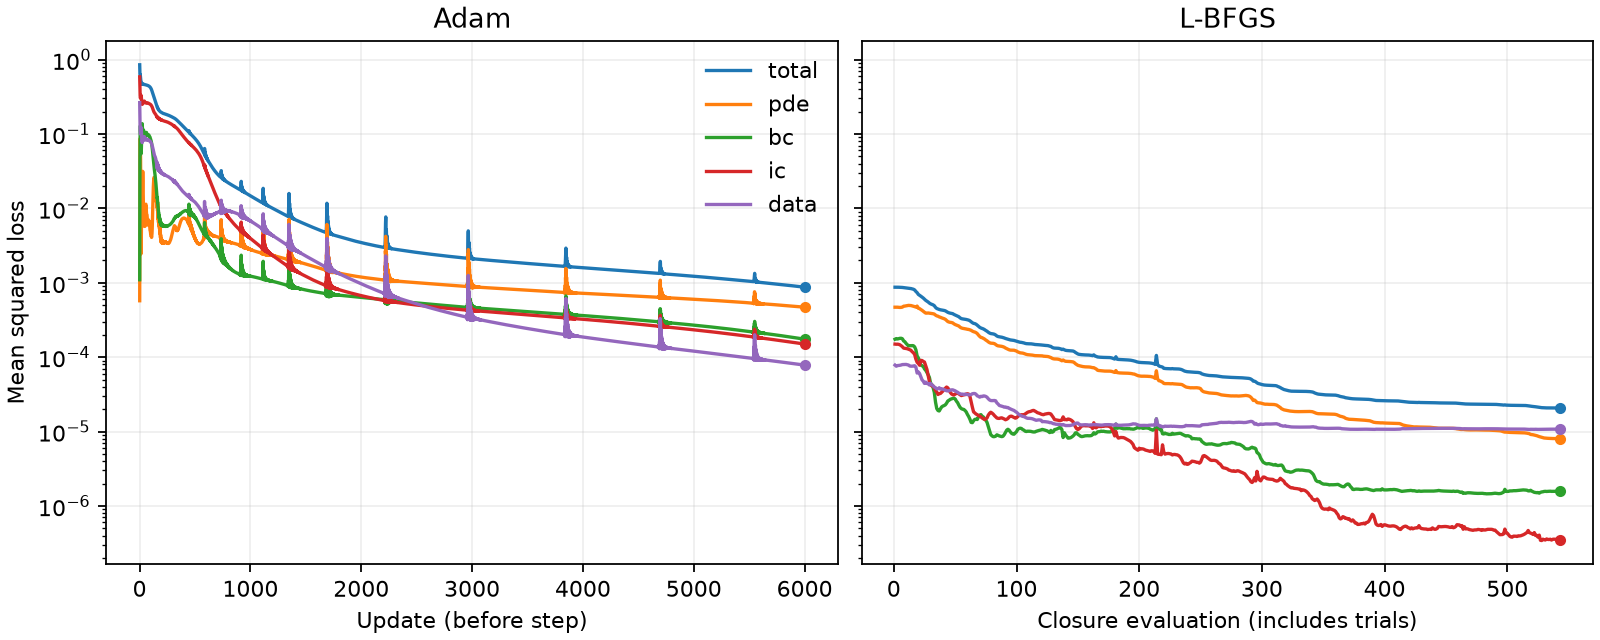

Data behind this chart, as committed beside it:
phase, evaluation, total, pde, bc, ic, data, kappa
adam, 1, 0.8518, 0.0005731, 0.001099, 0.5863, 0.2638, 0.1
adam, 2, 0.7159, 0.0125, 0.01557, 0.4904, 0.1974, 0.101
adam, 3, 0.6464, 0.03631, 0.04395, 0.4151, 0.151, 0.1003
adam, 4, 0.6265, 0.06363, 0.07909, 0.3609, 0.1229, 0.09953
adam, 5, 0.6286, 0.08301, 0.1097, 0.3272, 0.1087, 0.09873
adam, 6, 0.6268, 0.08752, 0.1268, 0.3099, 0.1025, 0.09788
adam, 7, 0.6114, 0.07866, 0.1295, 0.3033, 0.1, 0.097
adam, 8, 0.5863, 0.06195, 0.1214, 0.3032, 0.09969, 0.0961
adam, 9, 0.5591, 0.04291, 0.1073, 0.3075, 0.1014, 0.09519
adam, 10, 0.5366, 0.02572, 0.09122, 0.3143, 0.1053, 0.09429
adam, 11, 0.5219, 0.01289, 0.07626, 0.3219, 0.1108, 0.09343
adam, 12, 0.5148, 0.005333, 0.0645, 0.3282, 0.1167, 0.09262
adam, 13, 0.5117, 0.002446, 0.0571, 0.331, 0.1211, 0.09188
adam, 14, 0.5082, 0.002597, 0.05435, 0.3288, 0.1224, 0.09119
adam, 15, 0.5013, 0.003981, 0.05609, 0.3215, 0.1198, 0.09055
adam, 16, 0.4912, 0.005334, 0.06206, 0.31, 0.1138, 0.08997
adam, 17, 0.4801, 0.006158, 0.07199, 0.2963, 0.1057, 0.08941
adam, 18, 0.4712, 0.006542, 0.08534, 0.2824, 0.09696, 0.08889
adam, 19, 0.4671, 0.00682, 0.1009, 0.2702, 0.08919, 0.0884
adam, 20, 0.4681, 0.007274, 0.1166, 0.2609, 0.08329, 0.08792
adam, 21, 0.4718, 0.00802, 0.1295, 0.2548, 0.07948, 0.08745
adam, 22, 0.4751, 0.009177, 0.137, 0.2515, 0.07738, 0.08699
adam, 23, 0.4758, 0.01108, 0.1379, 0.2502, 0.07655, 0.08654
adam, 24, 0.4744, 0.01421, 0.133, 0.2504, 0.07678, 0.08609
adam, 25, 0.4728, 0.01872, 0.1244, 0.2516, 0.0781, 0.08566
adam, 26, 0.4725, 0.02402, 0.1144, 0.2537, 0.08034, 0.08524
adam, 27, 0.4736, 0.02878, 0.1055, 0.2563, 0.08299, 0.08484
adam, 28, 0.4746, 0.03145, 0.09915, 0.2588, 0.08525, 0.08446
adam, 29, 0.4742, 0.03113, 0.09598, 0.2606, 0.08647, 0.08409
adam, 30, 0.4719, 0.02803, 0.09594, 0.2615, 0.08644, 0.08374
adam, 31, 0.4688, 0.02321, 0.09849, 0.2616, 0.08545, 0.08342
adam, 32, 0.4661, 0.018, 0.1027, 0.2613, 0.08403, 0.08311
adam, 33, 0.4646, 0.01348, 0.1074, 0.261, 0.08272, 0.08282
adam, 34, 0.4643, 0.01015, 0.1113, 0.261, 0.08189, 0.08255
adam, 35, 0.4645, 0.008006, 0.1133, 0.2615, 0.08168, 0.08229
adam, 36, 0.4646, 0.006757, 0.113, 0.2627, 0.08212, 0.08204
adam, 37, 0.4642, 0.006093, 0.1103, 0.2646, 0.08318, 0.0818
adam, 38, 0.4636, 0.005815, 0.1058, 0.2672, 0.08477, 0.08156
adam, 39, 0.4631, 0.005823, 0.1005, 0.2701, 0.08674, 0.08132
adam, 40, 0.4631, 0.00604, 0.0953, 0.2729, 0.0888, 0.0811
adam, 41, 0.4634, 0.006352, 0.09104, 0.2753, 0.09062, 0.08088
adam, 42, 0.4636, 0.006614, 0.08833, 0.2768, 0.09184, 0.08068
adam, 43, 0.4635, 0.006708, 0.08742, 0.2772, 0.09223, 0.0805
adam, 44, 0.463, 0.006594, 0.0883, 0.2763, 0.09176, 0.08033
adam, 45, 0.4622, 0.00633, 0.09069, 0.2746, 0.0906, 0.08017
adam, 46, 0.4614, 0.006026, 0.09408, 0.2722, 0.08905, 0.08002
adam, 47, 0.4607, 0.005797, 0.09783, 0.2697, 0.08743, 0.07989
adam, 48, 0.4603, 0.005722, 0.1012, 0.2674, 0.08601, 0.07976
adam, 49, 0.46, 0.005846, 0.1037, 0.2655, 0.08497, 0.07964
adam, 50, 0.4595, 0.006204, 0.1048, 0.2642, 0.08437, 0.07953
adam, 51, 0.459, 0.006823, 0.1046, 0.2634, 0.0842, 0.07942
adam, 52, 0.4585, 0.007705, 0.1033, 0.2631, 0.08439, 0.07933
adam, 53, 0.4581, 0.00878, 0.1015, 0.263, 0.0848, 0.07925
adam, 54, 0.4579, 0.009887, 0.09972, 0.263, 0.08524, 0.07919
adam, 55, 0.4577, 0.0108, 0.09852, 0.2629, 0.08552, 0.07917
adam, 56, 0.4575, 0.01133, 0.09821, 0.2625, 0.08549, 0.07918
adam, 57, 0.4572, 0.01138, 0.09885, 0.2618, 0.08511, 0.07922
adam, 58, 0.4567, 0.01099, 0.1003, 0.261, 0.08448, 0.0793
adam, 59, 0.4563, 0.01034, 0.1021, 0.2601, 0.08374, 0.07941
adam, 60, 0.4559, 0.009624, 0.1037, 0.2594, 0.08308, 0.07955
... 6,484 more rows
